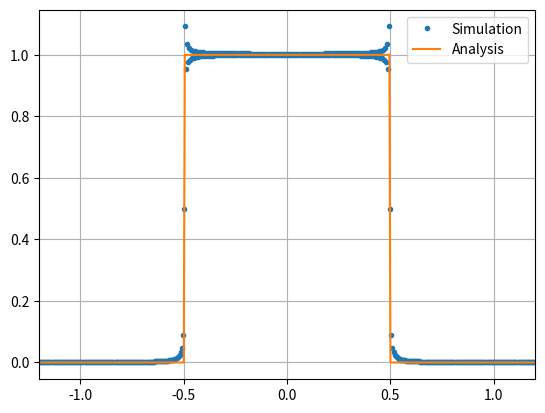

Write Python code to recreate this figure. (Note: this script raises an exception after producing the figure.)
import numpy as np
import scipy.fftpack as fft
from matplotlib import pyplot as plt

# Rectangle function
def rect(x): 
    return np.where(np.abs(x) < 0.5, 1, 0)
rect = np.vectorize(rect, otypes=['double'])

# Fourier transform with scipy
ts = 2e-4
N = 100
mid = int(N/ts)
sig = np.sinc(np.arange(-N, N, ts))
sig_fft = fft.fftshift(fft.fft(sig))
sig_fft = np.abs(sig_fft)/np.abs(sig_fft[mid])
sf = fft.fftshift(fft.fftfreq(sig.size, d=ts))

# Plotting the transforms
plt.plot(sf, sig_fft, '.')
plt.plot(sf, rect(sf))
plt.legend(['Simulation', 'Analysis'], loc="best")
plt.grid()
plt.xlim(-1.2, 1.2)
plt.savefig('../figs/3_10.pdf')
plt.show()